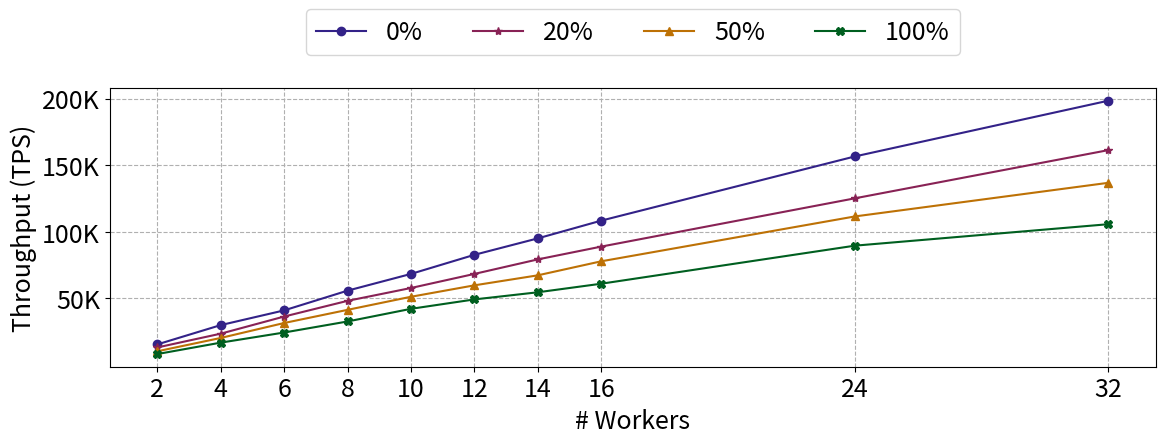

The script that saved this image:
from scipy.interpolate import interp1d

import matplotlib.pyplot as plt
from matplotlib import rcParams

rcParams['figure.figsize'] = [12, 5]
plt.rcParams.update({'font.size': 18})
x = [2, 4, 6, 8, 10, 12, 14, 16, 24, 32]

y_system_x_mp_prc = {
    #        2        4       6       8      10      12      14      16        24      32
    "0%": [15_517, 30_000, 41_052, 55_862, 68_421, 82_758, 95_103, 108_421, 156_610, 198_493],
    "20%": [13_220, 23_571, 36_428, 48_214, 57_857, 68_421, 79_322, 88_928, 125_172, 161_379],
    "50%": [10_344, 20_357, 31_578, 41_454, 51_272, 59_857, 67_368, 77_894, 111_578, 136_842],
    "100%": [8_275, 16_842, 24_444, 32_727, 42_222, 49_285, 54_642, 61_071, 89_636, 105_762]
}

y_interp_0 = interp1d(x, y_system_x_mp_prc["0%"], bounds_error=False, fill_value="extrapolate")
y_interp_20 = interp1d(x, y_system_x_mp_prc["20%"], bounds_error=False, fill_value="extrapolate")
y_interp_50 = interp1d(x, y_system_x_mp_prc["50%"], bounds_error=False, fill_value="extrapolate")
y_interp_100 = interp1d(x, y_system_x_mp_prc["100%"], bounds_error=False, fill_value="extrapolate")

print(y_interp_0(24), y_interp_0(64))
print(y_interp_20(24), y_interp_20(64))
print(y_interp_50(24), y_interp_50(64))
print(y_interp_100(24), y_interp_100(64))


metadata = {
    "0%": {"marker": "-o",
           "color": "#332288"},
    "20%": {"marker": "-*",
            "color": "#882255"},
    "50%": {"marker": "-^",
            "color": "#BD7105"},
    "100%": {"marker": "-X",
             "color": "#005F20"},
}

plt.grid(linestyle="--")
for mp_prc, measurements in y_system_x_mp_prc.items():
    plt.plot(x, measurements, metadata[mp_prc]["marker"], color=metadata[mp_prc]["color"], label=mp_prc)

plt.legend(bbox_to_anchor=(0.5, 1.2), loc="center", ncol=5)
plt.yticks([50_000, 100_000, 150_000, 200_000],
           ["50K", "100K", "150K", "200K"])
plt.xticks(x)
# plt.xticks(x)
# # plt.xlim([1, 20])
# plt.ylim([1, 20])
plt.ylabel("Throughput (TPS)")
plt.xlabel("# Workers")
plt.tight_layout()
plt.savefig("scalability.pdf")
plt.show()
